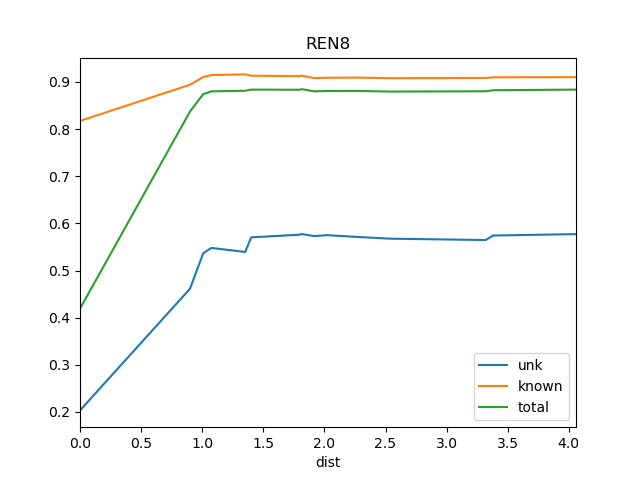

The table this chart was drawn from, first rows:
dist, known, total, train_docs, unk
0.0, 0.8174, 0.4192, {'REN7'}, 0.2033
0.9, 0.894, 0.8372, {'REN4', 'REN7', 'REN2', 'REN1', 'REN3'}, 0.4613
1.009, 0.9104, 0.8743, {'REN4', 'REN9', 'REN3', 'REN7', 'REN2',…, 0.5367
1.074, 0.9146, 0.8801, {'REN4', 'REN9', 'St2', 'REN3', 'REN7', …, 0.5479
1.352, 0.916, 0.8813, {'REN4', 'REN9', 'St2', 'REN5', 'REN3', …, 0.5394
1.401, 0.9132, 0.8838, {'REN19', 'REN10', 'REN4', 'REN9', 'BS1'…, 0.5704
1.797, 0.9123, 0.8834, {'REN19', 'REN11', 'REN4', 'REN9', 'BS1'…, 0.576
1.813, 0.9134, 0.8847, {'REN19', 'REN10', 'REN11', 'REN4', 'REN…, 0.5774
1.917, 0.9081, 0.8801, {'REN19', 'REN11', 'REN4', 'REN9', 'BS1'…, 0.5731
2.023, 0.9089, 0.8809, {'REN19', 'SOS1', 'REN10', 'WS1', 'REN11…, 0.575
2.261, 0.9092, 0.881, {'REN19', 'SOS1', 'REN10', 'WS1', 'REN11…, 0.5714
2.537, 0.908, 0.8796, {'REN11', 'REN9', 'REN15', 'SRR1', 'REN7…, 0.5676
3.32, 0.9085, 0.8802, {'REN11', 'REN9', 'REN15', 'SRR1', 'REN7…, 0.5647
3.38, 0.9098, 0.8825, {'REN11', 'REN9', 'REN15', 'SRR1', 'REN7…, 0.5743
4.059, 0.9102, 0.8838, {'REN10', 'REN11', 'REN9', 'REN15', 'SRR…, 0.5772
